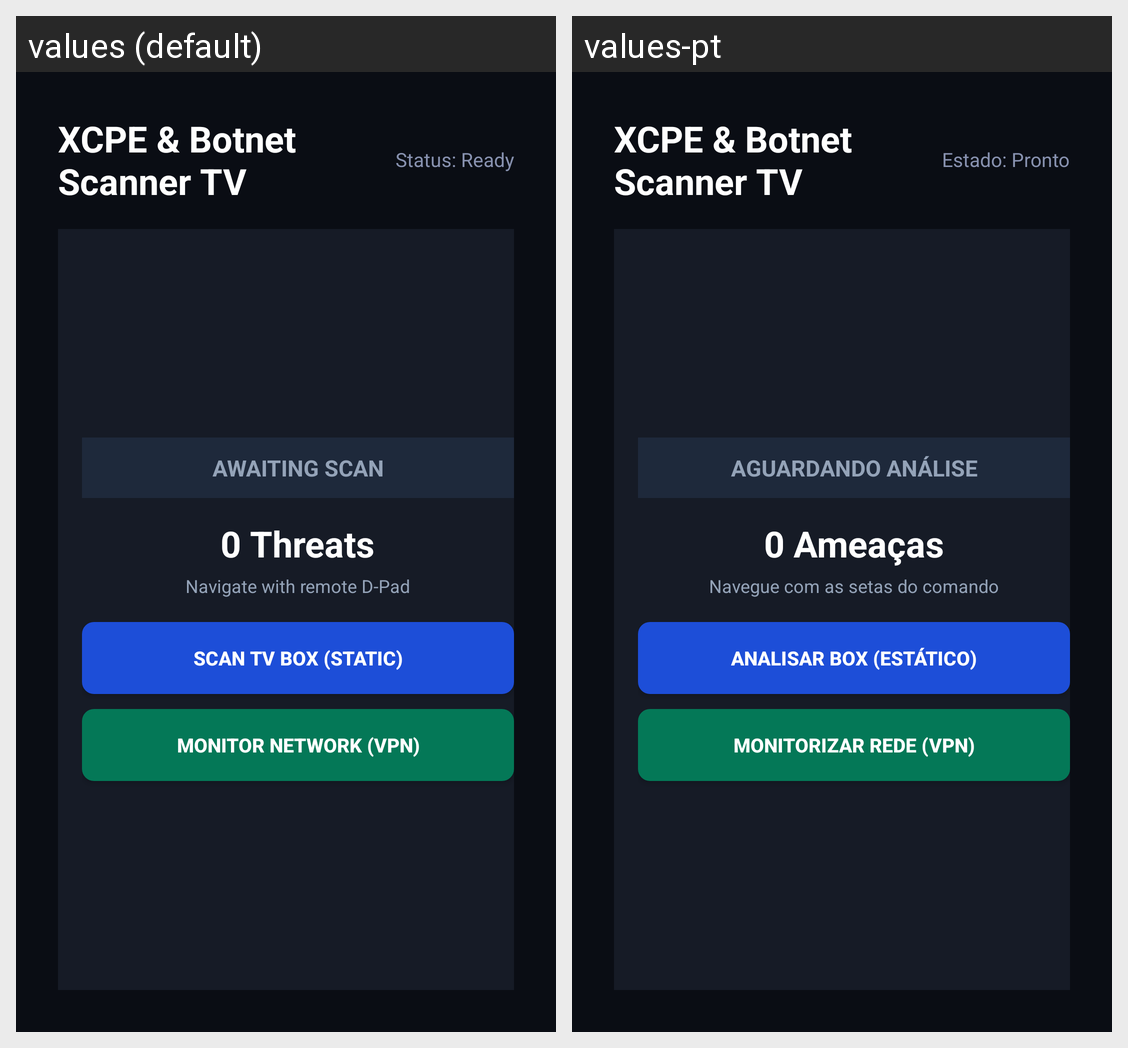

Translations of the strings shown on this Android screen, per locale in the grid:
Android screen res/layout/activity_main.xml rendered under 2 locales, left to right: values (default), values-pt. Device: Nexus 5 (rendered at 1080×1920; each locale shown at half size, 540×960, under a caption strip naming it); theme Theme.ScannerTV.
Strings drawn on this screen, with the default value and each locale's value (text and hints the layout hard-codes, and strings that could not be matched under every locale, appear in the picture but are not listed):

header_title
  values: XCPE & Botnet Scanner TV
  values-pt: XCPE & Botnet Scanner TV

status_ready
  values: Status: Ready
  values-pt: Estado: Pronto

badge_waiting
  values: AWAITING SCAN
  values-pt: AGUARDANDO ANÁLISE

zero_threats
  values: 0 Threats
  values-pt: 0 Ameaças

nav_hint
  values: Navigate with remote D-Pad
  values-pt: Navegue com as setas do comando

btn_scan
  values: SCAN TV BOX (STATIC)
  values-pt: ANALISAR BOX (ESTÁTICO)

btn_vpn_monitor
  values: MONITOR NETWORK (VPN)
  values-pt: MONITORIZAR REDE (VPN)
